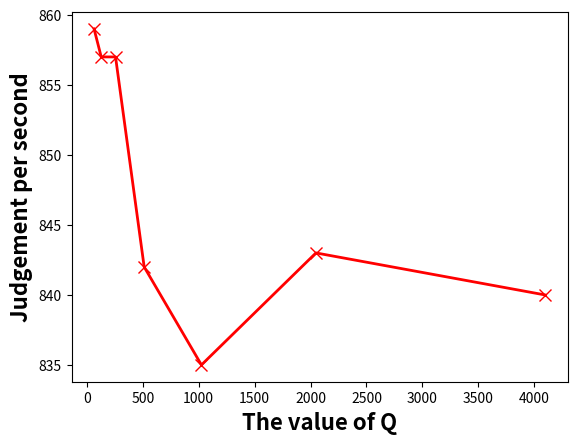

Reproduce this figure in Python.
import matplotlib.pyplot as plt

# 数据
x = [64,128,256,512,1024,2048,4096]
y = [859, 857, 857, 842, 835,843,840]

# x = [64,128,256,512]
# y = [1805, 857, 330, 3400]
# 创建折线图，并更改线的粗细为2
plt.plot(x, y, linewidth=2, color= 'red', marker='x', markerfacecolor='yellow',markersize=9)

# 添加标签和标题
plt.xlabel('The value of Q',fontsize=16, fontweight='bold')
plt.ylabel('Judgement per second',fontsize=16, fontweight='bold')
#plt.title('Line Plot with Increased Width')

# 显示图形
plt.show()